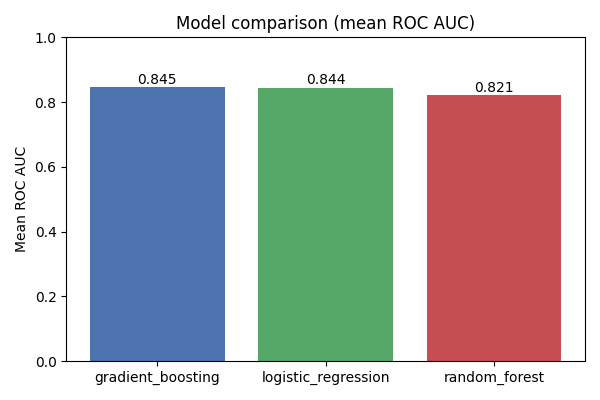

Data behind this chart, as committed beside it:
model, mean_accuracy, mean_roc_auc, mean_f1, mean_recall, std_f1
gradient_boosting, 0.7914, 0.8455, 0.6307, 0.6709, 0.01824
logistic_regression, 0.7552, 0.8444, 0.6305, 0.7873, 0.02257
random_forest, 0.7826, 0.8209, 0.5787, 0.5632, 0.01534
